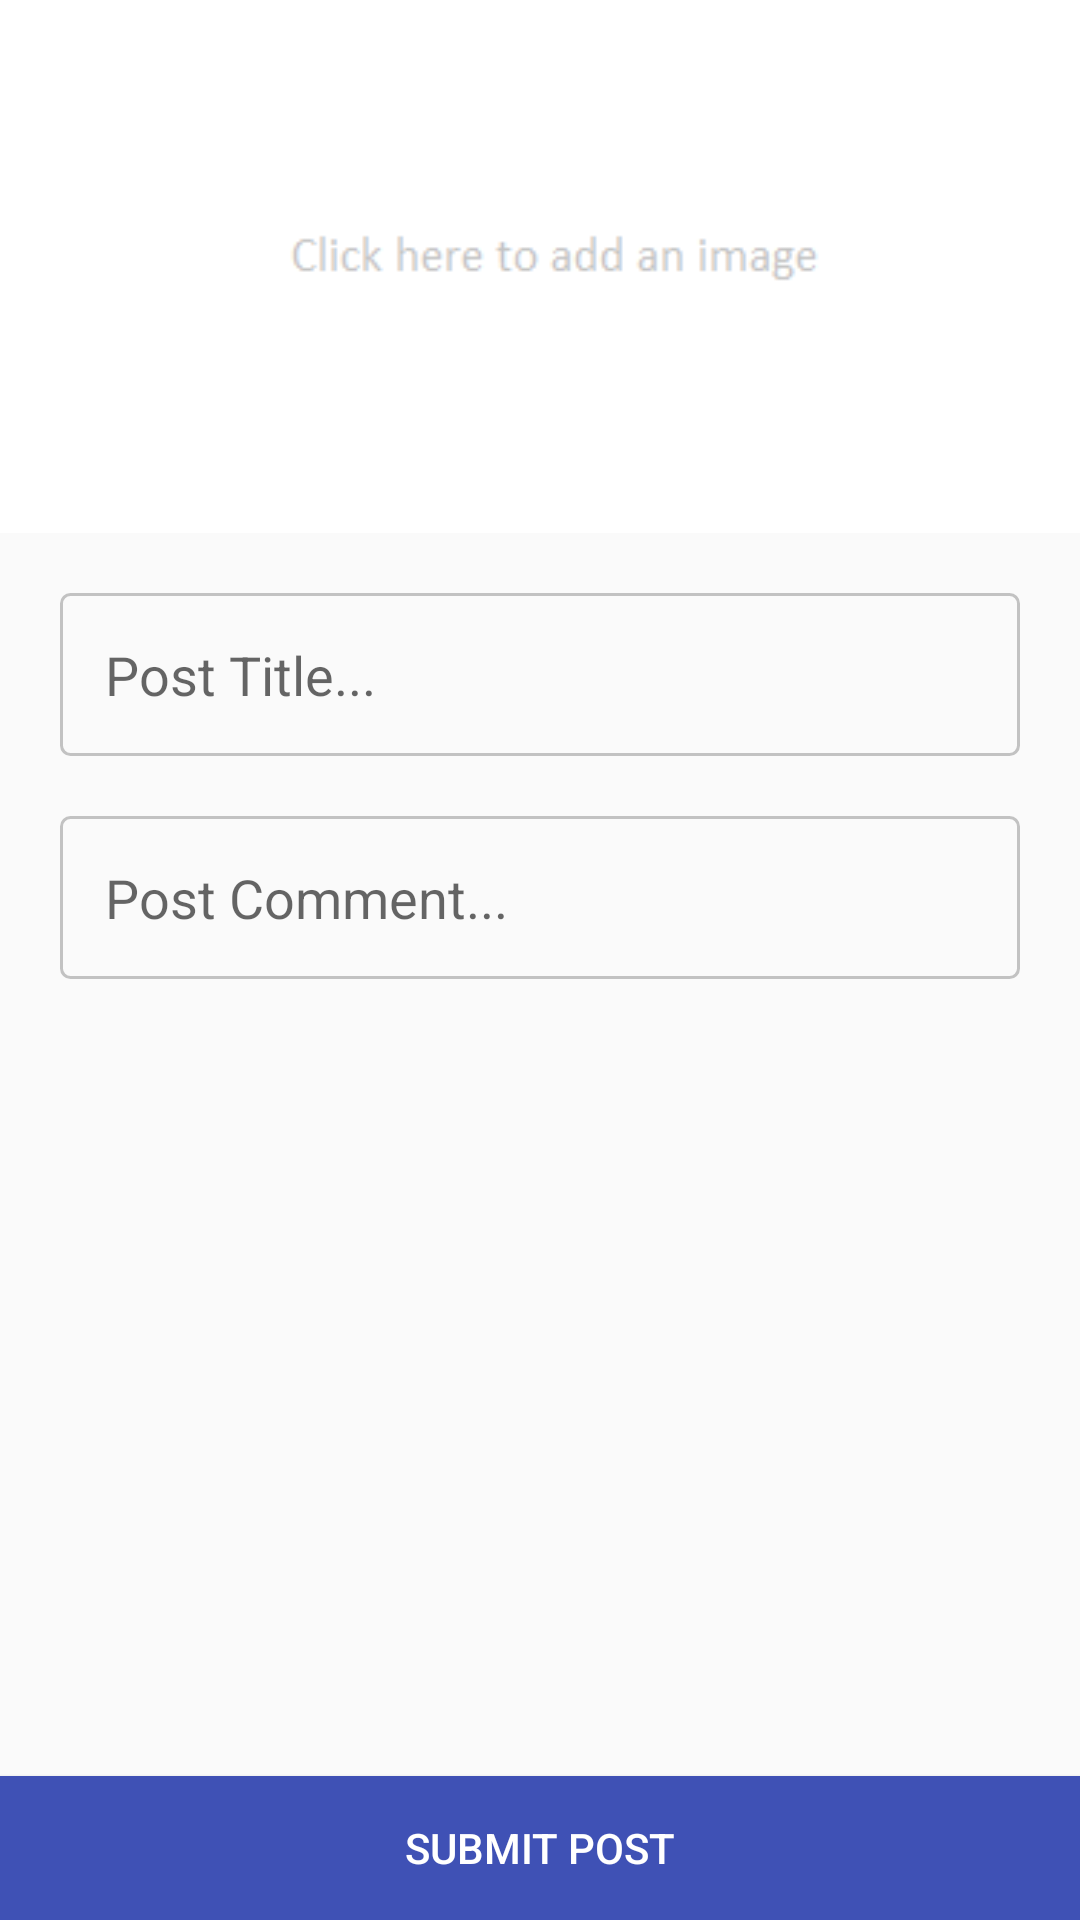

Write the Android layout XML for this screen, with the resource values it uses.
<!-- AndroidManifest.xml: application theme AppTheme -->
<!-- res/layout/activity_post.xml -->
<?xml version="1.0" encoding="utf-8"?>
<RelativeLayout xmlns:android="http://schemas.android.com/apk/res/android"
    xmlns:tools="http://schemas.android.com/tools"
    android:id="@+id/activity_post"
    android:layout_width="match_parent"
    android:layout_height="match_parent"
    tools:context="com.example.photoalbum.PostActivity"
    android:orientation="vertical">

    <ImageButton
        android:layout_width="match_parent"
        android:layout_height="wrap_content"
        android:id="@+id/imageSelect"
        android:layout_alignParentTop="true"
        android:layout_centerHorizontal="true"
        android:background="#00ffffff"
        android:scaleType="centerCrop"
        android:adjustViewBounds="true"
        android:src="@mipmap/add_ima" />

    <EditText
        android:layout_width="match_parent"
        android:layout_height="wrap_content"
        android:id="@+id/titleField"
        android:background="@drawable/input_outline"
        android:hint="Post Title..."
        android:maxLines="1"
        android:layout_below="@+id/imageSelect"
        android:layout_centerHorizontal="true"
        android:layout_marginTop="20dp"
        android:padding="15dp"
        android:layout_marginLeft="20dp"
        android:layout_marginRight="20dp" />

    <EditText
        android:layout_width="match_parent"
        android:layout_height="wrap_content"
        android:id="@+id/locField"
        android:inputType="textMultiLine"
        android:ems="10"
        android:background="@drawable/input_outline"
        android:hint="Post Comment..."
        android:layout_below="@+id/titleField"
        android:layout_centerHorizontal="true"
        android:padding="15dp"
        android:layout_marginTop="20dp"
        android:layout_marginLeft="20dp"
        android:layout_marginRight="20dp" />

    <Button
        android:layout_width="match_parent"
        android:layout_height="wrap_content"
        android:text="Submit Post"
        android:background="@color/colorPrimary"
        android:id="@+id/submitButton"
        android:layout_alignParentBottom="true"
        android:layout_centerHorizontal="true"
        android:textAppearance="@style/TextAppearance.AppCompat.Button"
        android:textColor="@android:color/white" />




</RelativeLayout>
<!-- resources referenced by this layout -->
<resources>
  <color name="colorPrimary">#3f51b5</color>
  <!-- drawable input_outline (drawable) -->
  <?xml version="1.0" encoding="utf-8"?>
  <shape xmlns:android="http://schemas.android.com/apk/res/android">
  
      <stroke android:color="@color/grayColor" android:width="1dp"/>
      <corners android:radius="3dp"/>
  
  </shape>
  <!-- mipmap add_ima: png bitmap (mipmap-xhdpi, 1521 bytes) -->
  <style name="AppTheme" parent="Theme.AppCompat.Light.DarkActionBar">
          
          <item name="colorPrimary">@color/colorPrimary</item>
          <item name="colorPrimaryDark">@color/colorPrimaryDark</item>
          <item name="colorAccent">@color/colorAccent</item>
      </style>
  <color name="grayColor">#c2c2c2</color>
  <color name="colorPrimaryDark">#303f9f</color>
  <color name="colorAccent">#FF4081</color>
</resources>
